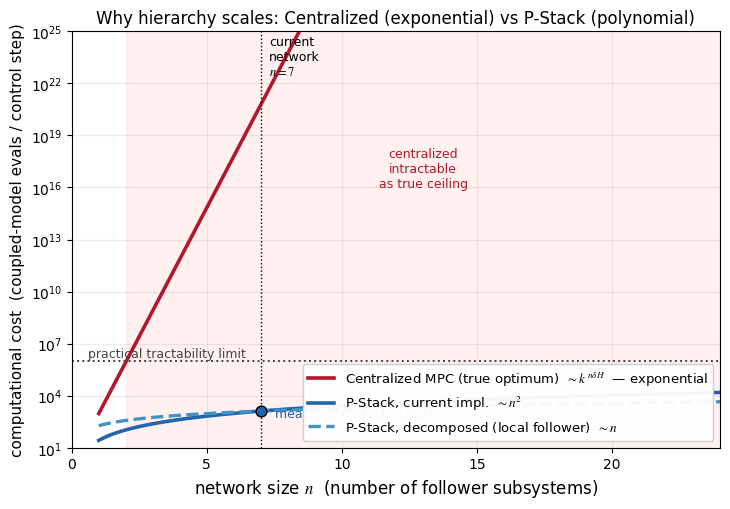

Reproduce this figure in Python. (Note: this script raises an exception after producing the figure.)
# 이론 스케일링 그림: follower 수 n에 대한 centralized vs P-Stack 계산비용(coupled-eval/step), 측정 앵커.
import matplotlib
matplotlib.use("Agg")
import matplotlib.pyplot as plt
import numpy as np

plt.rcParams["font.family"] = "Times New Roman"
plt.rcParams["mathtext.fontset"] = "stix"

# --- 측정 앵커 (sweet_128, T=1440) ---
n0 = 7
delta = 23.0 / n0   # d=23 = n*delta
H = 3
pstack_meas = 1302.0

n = np.linspace(1, 24, 400)
dH = n * delta * H

# Centralized 진짜 ceiling(결합 dH차원 global 최적): 격자 k^(dH), k=2 보수적.
cent_true = 2.0 ** dH
# P-Stack 현 구현(coupled-rollout follower): O(n^2).
pstack_current = pstack_meas * (n / n0) ** 2
# P-Stack 이상(분해, 국소 rollout): O(n).
pstack_ideal = pstack_meas * (n / n0)

TRACT = 1e6  # 실용 tractability 한계(step당 eval) 예시

fig, ax = plt.subplots(figsize=(7.4, 5.2))
ax.plot(n, cent_true, color="#b2182b", lw=2.6, label=r"Centralized MPC (true optimum) $\;\sim k^{\,n\delta H}$  — exponential")
ax.plot(n, pstack_current, color="#2166ac", lw=2.6, label=r"P-Stack, current impl. $\;\sim n^{2}$")
ax.plot(n, pstack_ideal, color="#4393c3", lw=2.4, ls="--", label=r"P-Stack, decomposed (local follower) $\;\sim n$")

ax.axhline(TRACT, color="#444444", ls=":", lw=1.4)
ax.text(0.6, TRACT * 1.6, "practical tractability limit", fontsize=9, color="#444")

# centralized가 한계선을 넘는 n* 표시
nstar = (np.log2(TRACT)) / (delta * H)
ax.axvspan(nstar, 24, color="#fde0dc", alpha=0.45)
ax.text((nstar + 24) / 2, 1e16, "centralized\nintractable\nas true ceiling", ha="center", fontsize=9, color="#b2182b")

ax.scatter([n0], [pstack_meas], color="#2166ac", zorder=6, s=60, edgecolor="k")
ax.annotate("measured P-Stack (1302)", (n0, pstack_meas), textcoords="offset points",
            xytext=(10, -4), fontsize=9, color="#2166ac")
ax.axvline(n0, color="k", ls=":", lw=1.0)
ax.text(n0 + 0.3, 3e22, "current\nnetwork\n$n=7$", fontsize=9)

ax.set_yscale("log")
ax.set_ylim(1e1, 1e25)
ax.set_xlim(0, 24)
ax.set_xlabel(r"network size $n$  (number of follower subsystems)", fontsize=12)
ax.set_ylabel(r"computational cost  (coupled-model evals / control step)", fontsize=11)
ax.set_title("Why hierarchy scales: Centralized (exponential) vs P-Stack (polynomial)", fontsize=12)
ax.legend(fontsize=9.5, loc="lower right", framealpha=0.96)
ax.grid(True, which="major", alpha=0.25)
fig.tight_layout()
out = "reports/figures/fig_scaling_centralized_vs_pstack.png"
fig.savefig(out, dpi=150)
print("wrote", out, f"| n*(tractability) = {nstar:.1f}")
